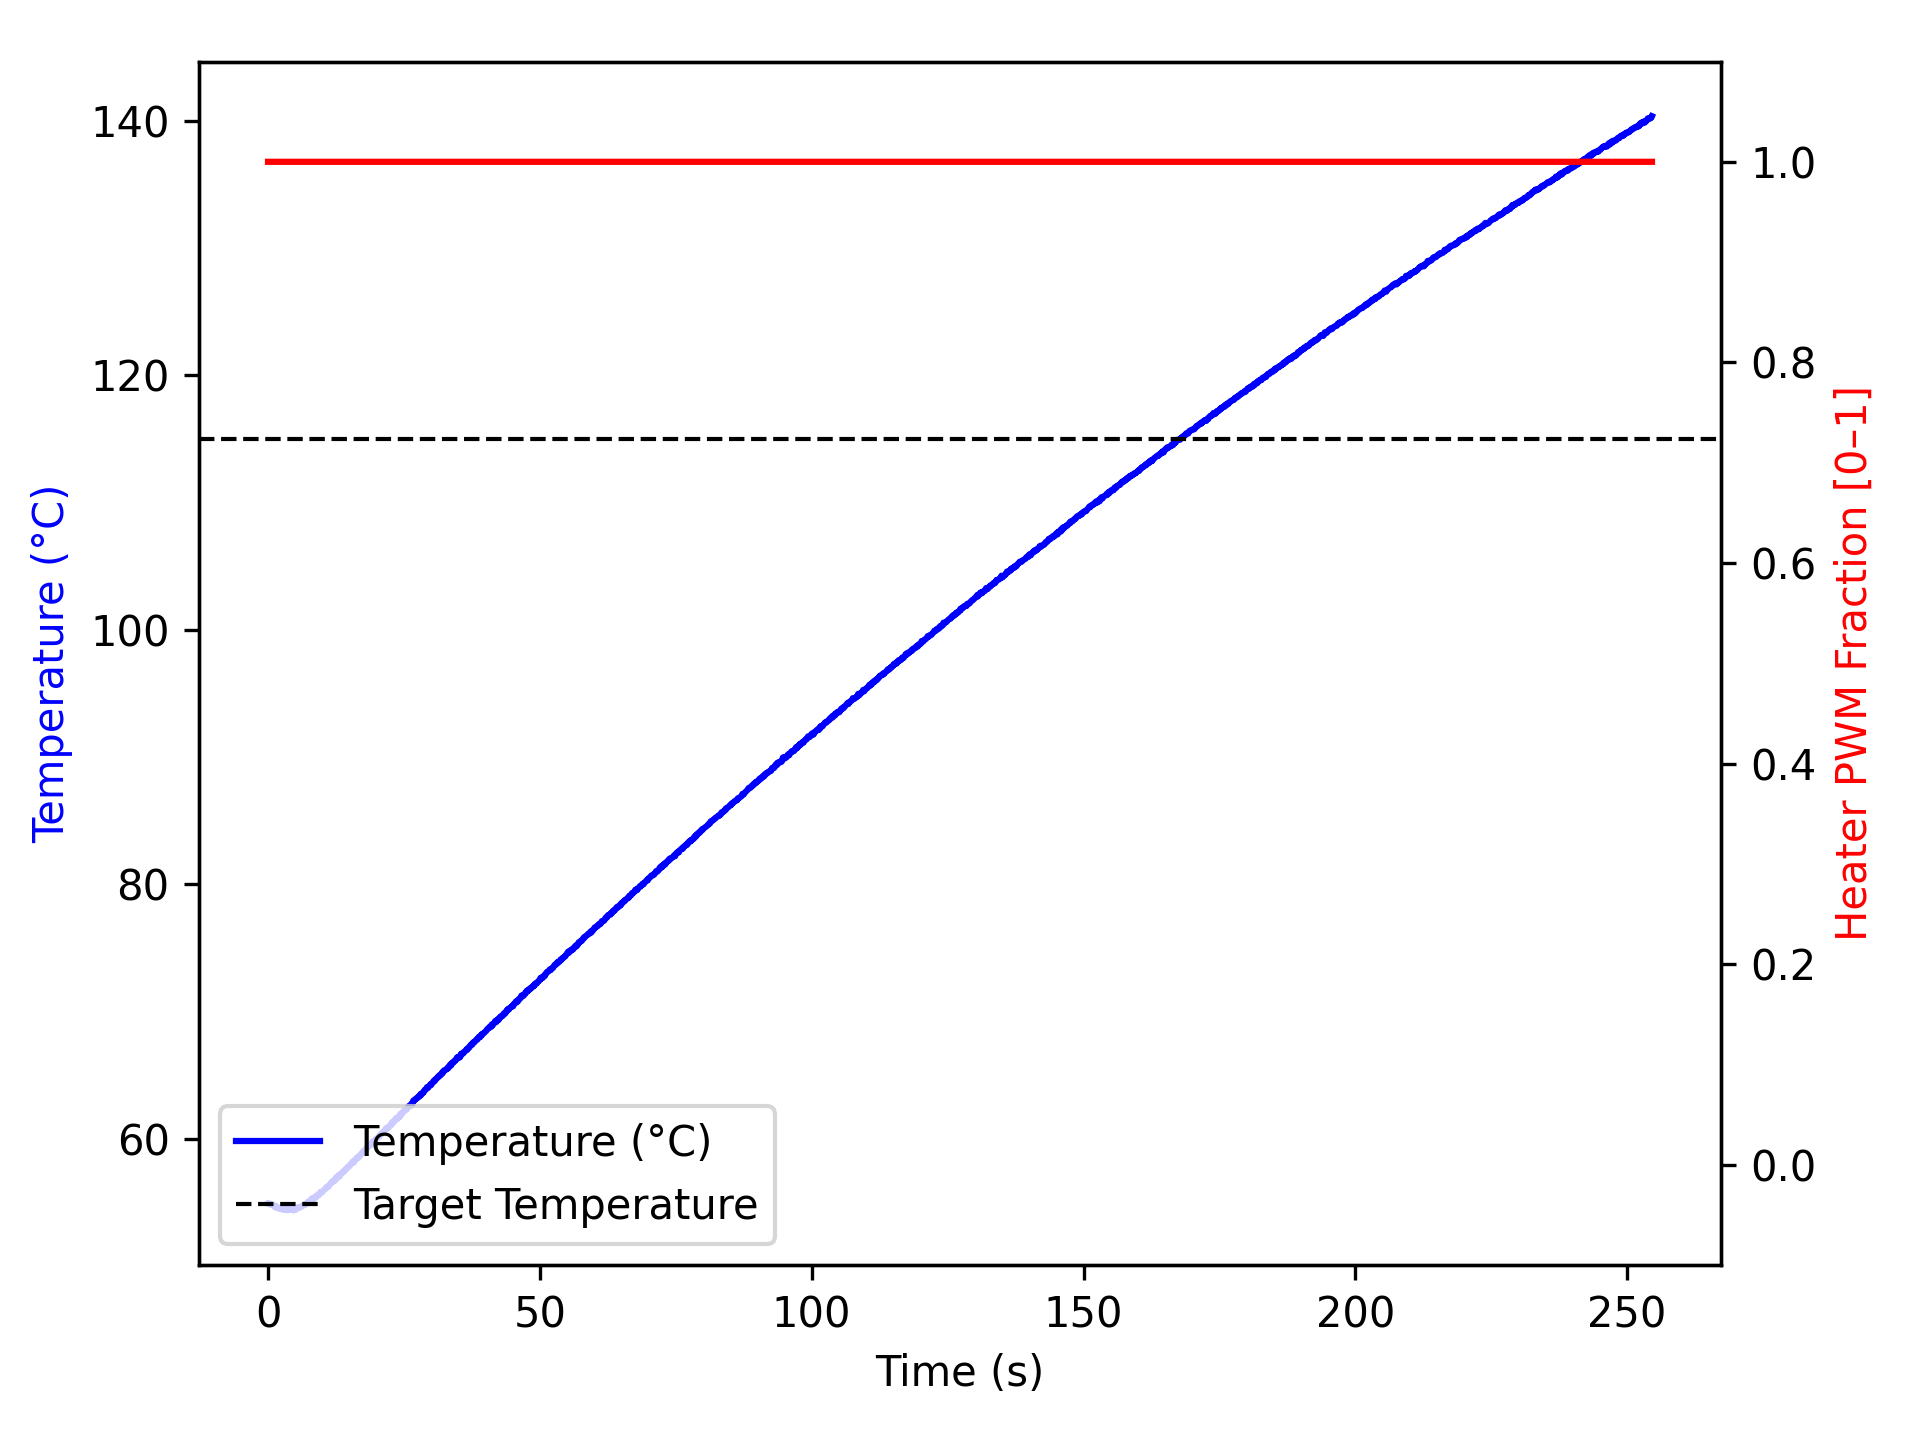

Data behind this chart, as committed beside it:
time_ms, temperature, heater
1, 54.95, 1.0
1, 54.97, 1.0
102, 54.92, 1.0
202, 54.9, 1.0
302, 54.88, 1.0
402, 54.91, 1.0
503, 54.91, 1.0
603, 54.82, 1.0
703, 54.81, 1.0
803, 54.81, 1.0
904, 54.82, 1.0
1004, 54.77, 1.0
1104, 54.74, 1.0
1205, 54.73, 1.0
1306, 54.63, 1.0
1406, 54.75, 1.0
1507, 54.62, 1.0
1607, 54.63, 1.0
1708, 54.65, 1.0
1809, 54.59, 1.0
1909, 54.55, 1.0
2010, 54.59, 1.0
2110, 54.57, 1.0
2210, 54.55, 1.0
2311, 54.5, 1.0
2411, 54.49, 1.0
2511, 54.49, 1.0
2613, 54.52, 1.0
2713, 54.59, 1.0
2813, 54.45, 1.0
2915, 54.42, 1.0
3015, 54.52, 1.0
3115, 54.5, 1.0
3217, 54.52, 1.0
3317, 54.45, 1.0
3417, 54.43, 1.0
3518, 54.4, 1.0
3618, 54.5, 1.0
3718, 54.47, 1.0
3819, 54.57, 1.0
3919, 54.45, 1.0
4019, 54.45, 1.0
4120, 54.45, 1.0
4220, 54.42, 1.0
4321, 54.5, 1.0
4422, 54.54, 1.0
4522, 54.45, 1.0
4623, 54.45, 1.0
4724, 54.38, 1.0
4824, 54.52, 1.0
4925, 54.57, 1.0
5026, 54.5, 1.0
5126, 54.45, 1.0
5226, 54.59, 1.0
5327, 54.55, 1.0
5427, 54.61, 1.0
5527, 54.62, 1.0
5628, 54.63, 1.0
5729, 54.59, 1.0
5829, 54.65, 1.0
... 2,477 more rows
